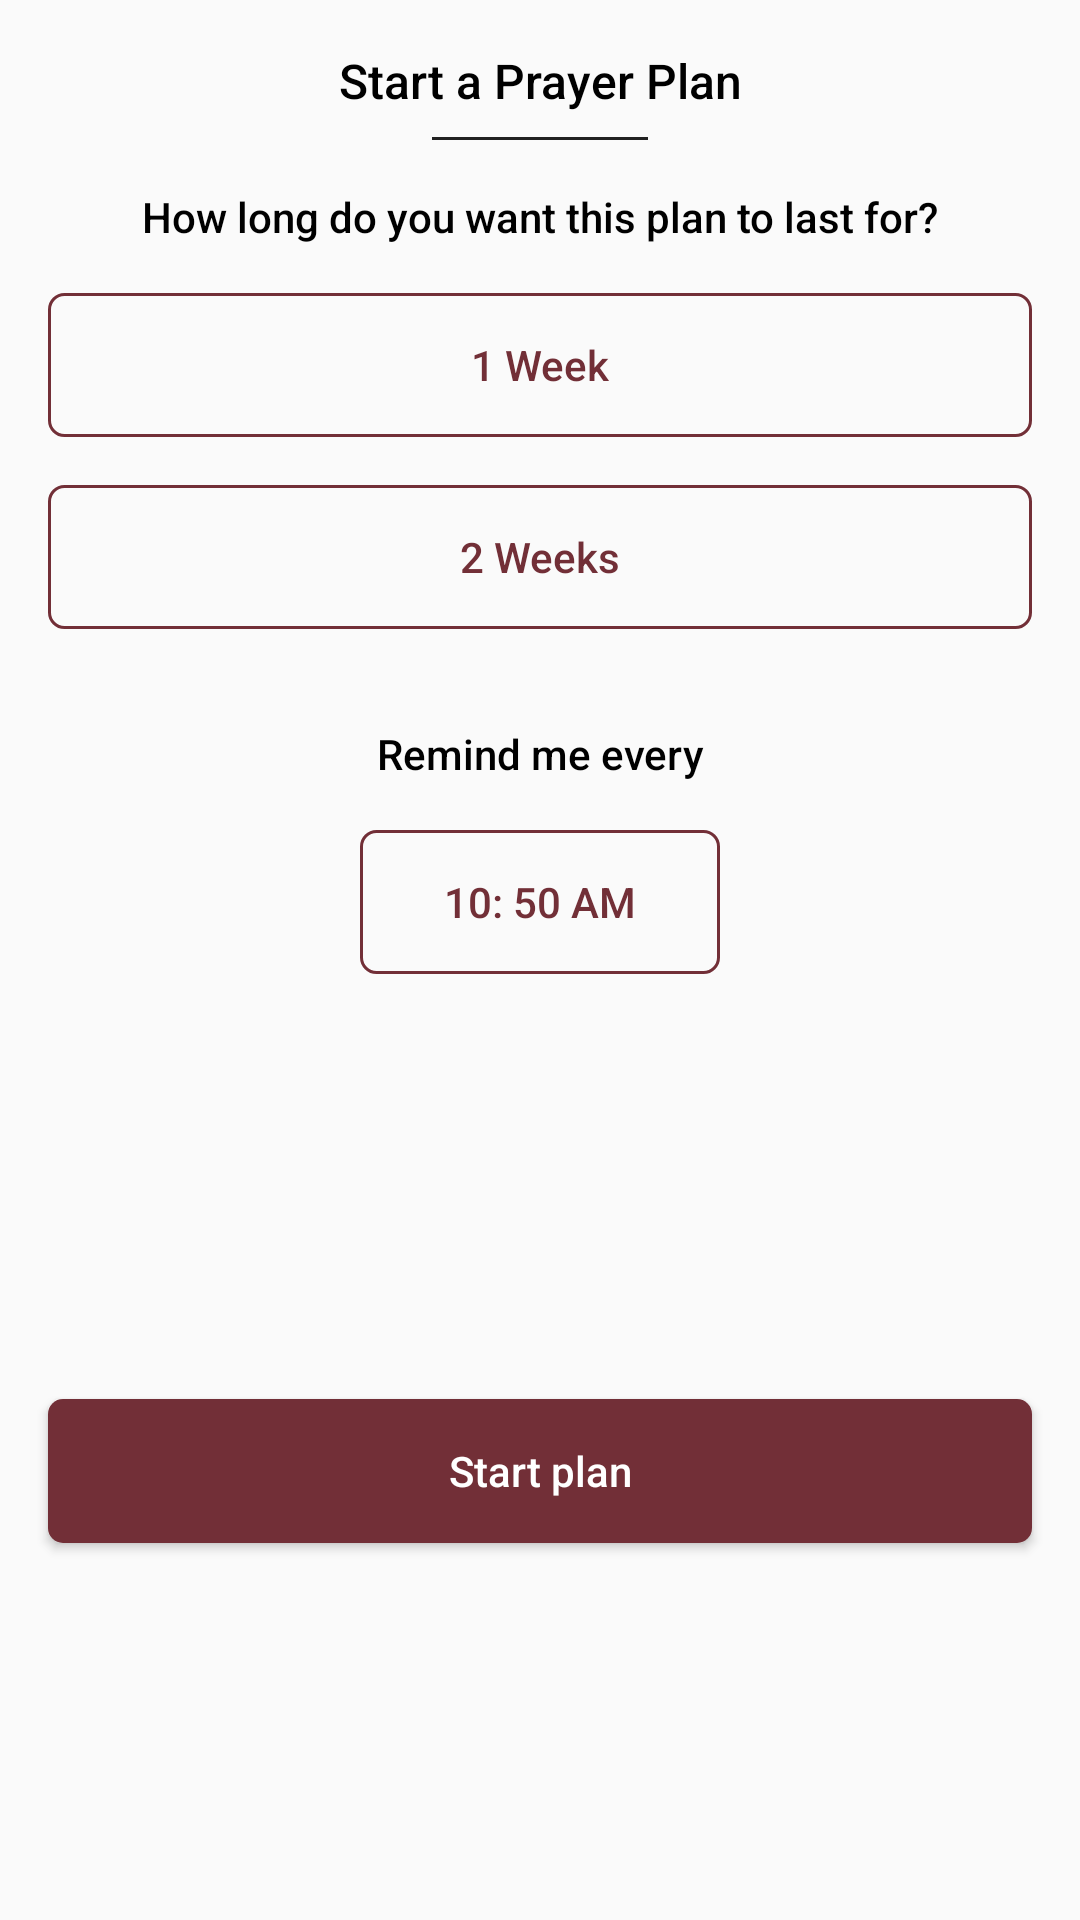

This screen was rendered from an Android layout file. Write that file and the resources it references.
<!-- AndroidManifest.xml: application theme AppTheme -->
<!-- res/layout/fragment_prayer_plan.xml -->
<?xml version="1.0" encoding="utf-8"?>
<androidx.constraintlayout.widget.ConstraintLayout xmlns:android="http://schemas.android.com/apk/res/android"
    xmlns:app="http://schemas.android.com/apk/res-auto"
    xmlns:tools="http://schemas.android.com/tools"
    android:layout_width="match_parent"
    android:layout_height="wrap_content"
    tools:context=".ui.prayer_plan.PrayerPlanFragment">

    <TextView
        android:id="@+id/txtHeader"
        style="@style/HeaderTextStyle"
        android:layout_width="match_parent"
        android:layout_height="0dp"
        android:layout_marginTop="16dp"
        android:text="Start a Prayer Plan"
        android:textAlignment="center"
        app:layout_constraintEnd_toEndOf="parent"
        app:layout_constraintStart_toStartOf="parent"
        app:layout_constraintTop_toTopOf="parent" />

    <View
        android:id="@+id/view"
        android:layout_width="72dp"
        android:layout_height="1dp"
        android:layout_marginTop="8dp"
        android:background="@color/grey2"
        app:layout_constraintEnd_toEndOf="parent"
        app:layout_constraintStart_toStartOf="parent"
        app:layout_constraintTop_toBottomOf="@+id/txtHeader" />

    <TextView
        android:id="@+id/subHeader"
        style="@style/SubHeaderTextStyle"
        android:layout_width="match_parent"
        android:layout_height="0dp"
        android:layout_marginTop="@dimen/d16"
        android:text="How long do you want this plan to last for?"
        android:textAlignment="center"
        app:layout_constraintEnd_toEndOf="parent"
        app:layout_constraintStart_toStartOf="parent"
        app:layout_constraintTop_toBottomOf="@+id/view" />

    <Button
        android:id="@+id/btnOneWeek"
        style="@style/ButtonLabelStyle"
        android:layout_width="0dp"
        android:layout_height="wrap_content"
        android:layout_marginStart="16dp"
        android:layout_marginLeft="16dp"
        android:layout_marginTop="16dp"
        android:layout_marginEnd="16dp"
        android:layout_marginRight="16dp"
        android:background="@drawable/button_background_outlined"
        android:text="1 Week"
        android:textAllCaps="false"
        android:textColor="@color/colorAccent"
        app:layout_constraintEnd_toEndOf="parent"
        app:layout_constraintStart_toStartOf="parent"
        app:layout_constraintTop_toBottomOf="@+id/subHeader" />

    <Button
        android:id="@+id/btnTwoWeeks"
        style="@style/ButtonLabelStyle"
        android:layout_width="0dp"
        android:layout_height="wrap_content"
        android:layout_marginStart="16dp"
        android:layout_marginLeft="16dp"
        android:layout_marginTop="16dp"
        android:layout_marginEnd="16dp"
        android:layout_marginRight="16dp"
        android:background="@drawable/button_background_outlined"
        android:text="2 Weeks"
        android:textAllCaps="false"
        android:textColor="@color/colorAccent"
        app:layout_constraintEnd_toEndOf="parent"
        app:layout_constraintStart_toStartOf="parent"
        app:layout_constraintTop_toBottomOf="@+id/btnOneWeek" />

    <TextView
        android:id="@+id/timeHeader"
        style="@style/SubHeaderTextStyle"
        android:layout_width="match_parent"
        android:layout_height="0dp"
        android:layout_marginTop="@dimen/d32"
        android:text="Remind me every"
        android:textAlignment="center"
        app:layout_constraintEnd_toEndOf="parent"
        app:layout_constraintStart_toStartOf="parent"
        app:layout_constraintTop_toBottomOf="@+id/btnTwoWeeks" />

    <Button
        android:id="@+id/btnTime"
        style="@style/ButtonLabelStyle"
        android:layout_width="120dp"
        android:layout_height="wrap_content"
        android:layout_marginStart="16dp"
        android:layout_marginLeft="16dp"
        android:layout_marginTop="16dp"
        android:layout_marginEnd="16dp"
        android:layout_marginRight="16dp"
        android:background="@drawable/button_background_outlined"
        android:text="10: 50 AM"
        android:textColor="@color/colorAccent"
        app:layout_constraintEnd_toEndOf="parent"
        app:layout_constraintStart_toStartOf="parent"
        app:layout_constraintTop_toBottomOf="@+id/timeHeader" />


    <Button
        android:id="@+id/btnStartPlan"
        style="@style/ButtonLabelStyle"
        android:layout_width="match_parent"
        android:layout_height="wrap_content"
        android:layout_marginStart="16dp"
        android:layout_marginLeft="16dp"
        android:layout_marginTop="32dp"
        android:layout_marginEnd="16dp"
        android:layout_marginRight="16dp"
        android:layout_marginBottom="16dp"
        android:background="@drawable/button_background"
        android:text="Start plan"
        android:textAllCaps="false"
        app:layout_constraintBottom_toBottomOf="parent"
        app:layout_constraintEnd_toEndOf="parent"
        app:layout_constraintStart_toStartOf="parent"
        app:layout_constraintTop_toBottomOf="@+id/btnTime" />
</androidx.constraintlayout.widget.ConstraintLayout>
<!-- resources referenced by this layout -->
<resources>
  <color name="colorAccent">#722F37</color>
  <color name="grey2">#212121</color>
  <dimen name="d16">16dp</dimen>
  <dimen name="d32">32dp</dimen>
  <!-- drawable button_background (drawable) -->
  <?xml version="1.0" encoding="utf-8"?>
  <selector xmlns:android="http://schemas.android.com/apk/res/android">
  
      <item android:state_pressed="false" android:drawable="@drawable/button_background_unpressed"/>
      <item android:state_pressed="true" android:drawable="@drawable/button_background_pressed"/>
  </selector>
  <!-- drawable button_background_outlined (drawable) -->
  <?xml version="1.0" encoding="utf-8"?>
  <shape xmlns:android="http://schemas.android.com/apk/res/android"
      android:shape="rectangle">
  
      <solid android:color="@android:color/transparent"/>
      <corners android:radius="@dimen/buttonCornerRadius"/>
      <stroke android:width="1dp" android:color="@color/colorAccent"/>
  </shape>
  <style name="ButtonLabelStyle">
          <item name="android:textSize">14sp</item>
          <item name="android:textColor">#ffffff</item>
      </style>
  <style name="HeaderTextStyle">
          <item name="android:textAppearance">@style/Base.TextAppearance.AppCompat.Body2</item>
          <item name="android:textSize">16sp</item>
          <item name="android:textColor">#000000</item>
      </style>
  <style name="SubHeaderTextStyle">
          <item name="android:textAppearance">@style/Base.TextAppearance.AppCompat.Body2</item>
          <item name="android:textSize">14sp</item>
          <item name="android:textColor">#000000</item>
      </style>
  <style name="AppTheme" parent="Theme.AppCompat.Light.DarkActionBar">
          
          <item name="colorPrimary">@color/colorPrimary</item>
          <item name="colorPrimaryDark">@color/colorPrimaryDark</item>
          <item name="colorAccent">@color/colorAccent</item>
      </style>
  <!-- drawable button_background_unpressed (drawable) -->
  <?xml version="1.0" encoding="utf-8"?>
  <shape xmlns:android="http://schemas.android.com/apk/res/android"
      android:shape="rectangle">
  
      <solid android:color="@color/colorAccent"/>
      <corners android:radius="@dimen/buttonCornerRadius"/>
  </shape>
  <!-- drawable button_background_pressed (drawable) -->
  <?xml version="1.0" encoding="utf-8"?>
  <shape xmlns:android="http://schemas.android.com/apk/res/android"
      android:shape="rectangle">
  
      <solid android:color="@color/colorAccentDark"/>
      <corners android:radius="@dimen/buttonCornerRadius"/>
  </shape>
  <dimen name="buttonCornerRadius">5dp</dimen>
  <color name="colorPrimary">#000</color>
  <color name="colorPrimaryDark">#48ffffff</color>
  <color name="colorAccentDark">#662b32</color>
</resources>
